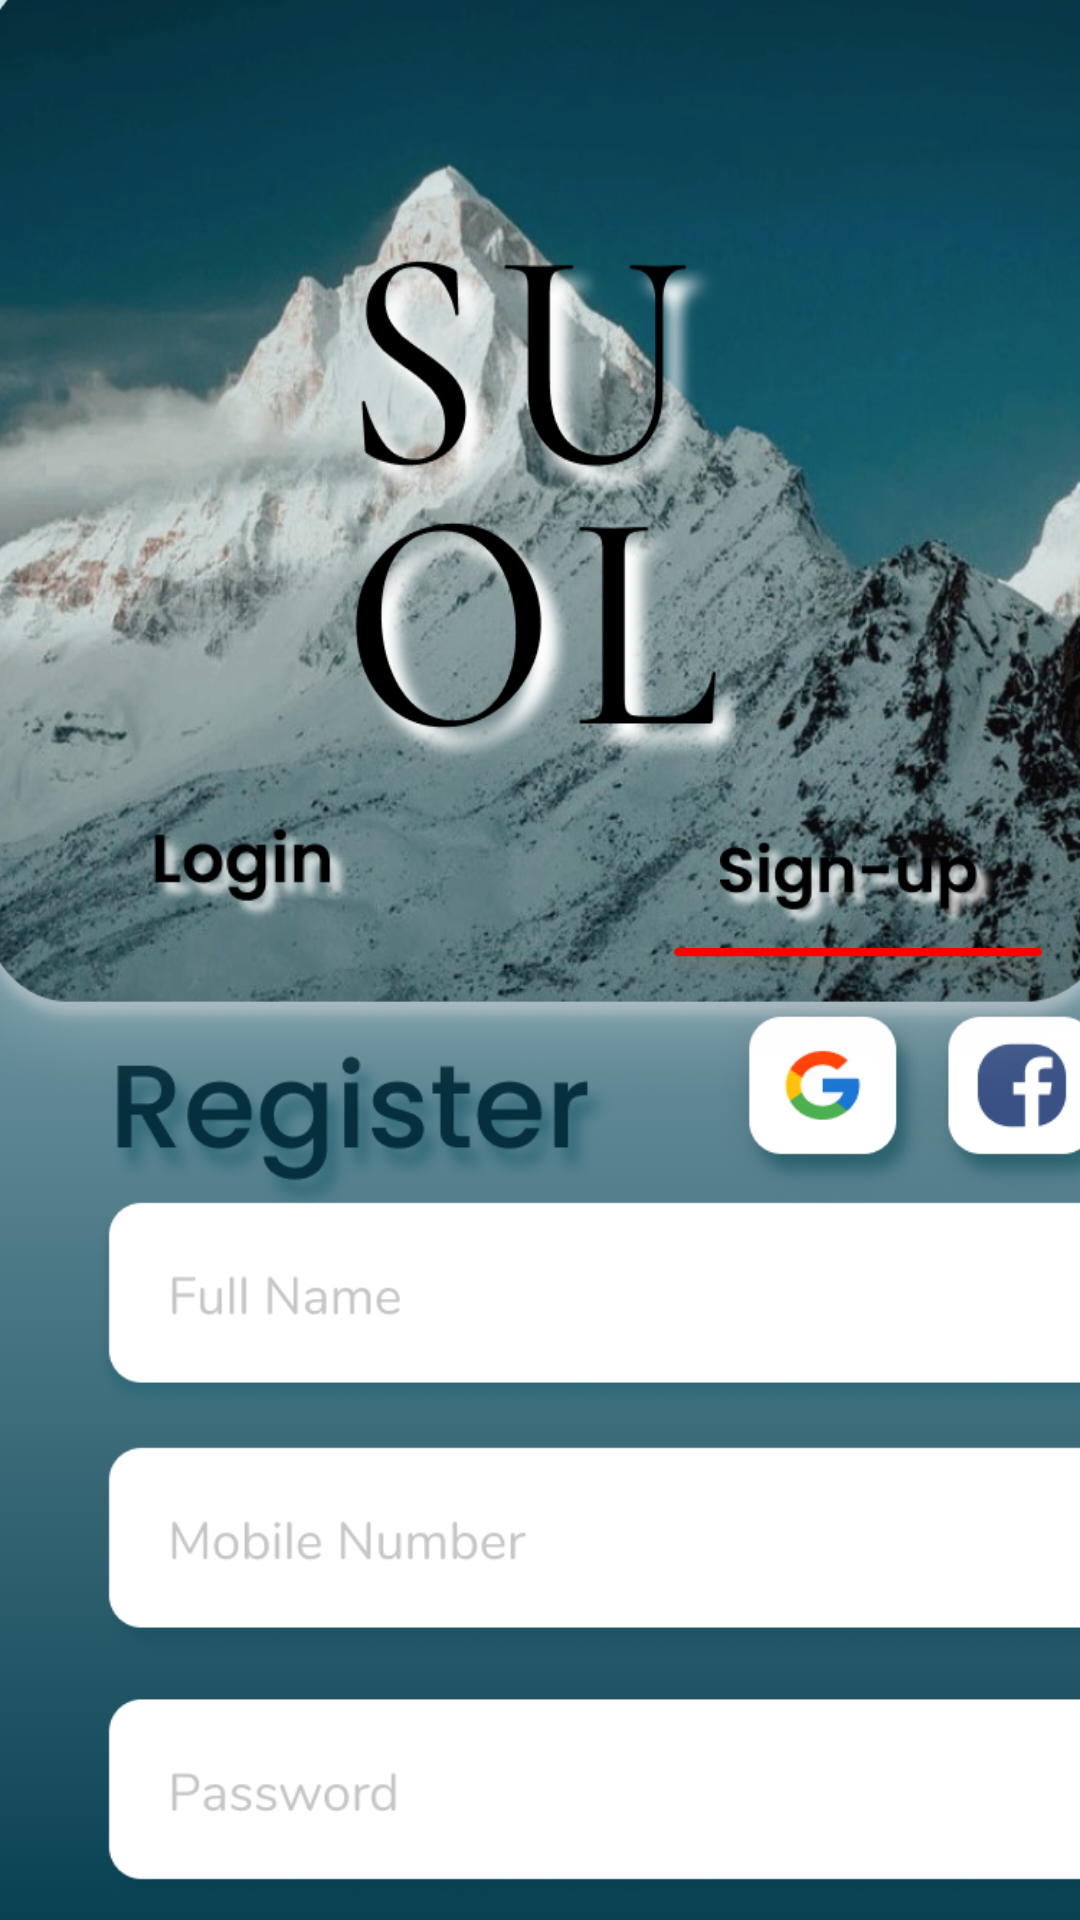

Here is an Android app screen rendered from its layout file. Give the layout XML and the strings, colors and styles it references.
<!-- AndroidManifest.xml: application theme Theme.LT -->
<!-- res/layout/sign_up.xml -->
<?xml version="1.0" encoding="utf-8"?>
<androidx.constraintlayout.widget.ConstraintLayout xmlns:android="http://schemas.android.com/apk/res/android"
    xmlns:app="http://schemas.android.com/apk/res-auto"
    xmlns:tools="http://schemas.android.com/tools"
    android:layout_width="match_parent"
    android:layout_height="match_parent"
    android:background="@drawable/background">

    <ImageView
        android:id="@+id/imageView3"
        android:layout_width="356dp"
        android:layout_height="946dp"
        android:layout_marginStart="32dp"
        android:layout_marginTop="100dp"
        app:layout_constraintStart_toStartOf="parent"
        app:layout_constraintTop_toTopOf="parent"
        app:srcCompat="@drawable/ic_register" />

    <androidx.constraintlayout.widget.ConstraintLayout
        android:id="@+id/constraintLayout"
        android:layout_width="match_parent"
        android:layout_height="371dp"
        android:background="@drawable/ic_logo_img"
        app:layout_constraintStart_toStartOf="parent"
        app:layout_constraintTop_toTopOf="parent">

        <ImageView
            android:id="@+id/imageView13"
            android:layout_width="92dp"
            android:layout_height="38dp"
            android:layout_marginStart="70dp"
            android:layout_marginTop="276dp"
            android:layout_marginEnd="58dp"
            android:layout_marginBottom="57dp"
            app:layout_constraintBottom_toBottomOf="parent"
            app:layout_constraintEnd_toEndOf="parent"
            app:layout_constraintStart_toEndOf="@+id/imageView12"
            app:layout_constraintTop_toTopOf="parent"
            app:layout_constraintVertical_bias="0.0"
            app:srcCompat="@drawable/ic_sign_up_not_activate" />

        <ImageView
            android:id="@+id/imageView12"
            android:layout_width="112dp"
            android:layout_height="31dp"
            android:layout_marginStart="58dp"
            android:layout_marginTop="276dp"
            android:layout_marginEnd="30dp"
            android:layout_marginBottom="53dp"
            android:onClick="onLoginClick"
            app:layout_constraintBottom_toBottomOf="parent"
            app:layout_constraintEnd_toStartOf="@+id/imageView13"
            app:layout_constraintStart_toStartOf="parent"
            app:layout_constraintTop_toTopOf="parent"
            app:layout_constraintVertical_bias="0.0"
            app:srcCompat="@drawable/ic_login_not_active" />

        <ImageView
            android:id="@+id/imageView20"
            android:layout_width="130dp"
            android:layout_height="14dp"
            app:layout_constraintEnd_toEndOf="@+id/imageView13"
            app:layout_constraintStart_toStartOf="@+id/imageView13"
            app:layout_constraintTop_toBottomOf="@+id/imageView13"
            app:srcCompat="@drawable/ic_underline" />

    </androidx.constraintlayout.widget.ConstraintLayout>

</androidx.constraintlayout.widget.ConstraintLayout>
<!-- resources referenced by this layout -->
<resources>
  <!-- drawable background (drawable) -->
  <?xml version="1.0" encoding="utf-8"?>
  <selector xmlns:android="http://schemas.android.com/apk/res/android">
      <item>
          <shape>
              <gradient
                  android:angle="90"
                  android:startColor="#FF094152"
                  android:endColor="#FFCFE5EB"
                  android:type="linear" />
          </shape>
      </item>
  </selector>
  <!-- drawable ic_login_not_active: png bitmap (drawable, 8992 bytes) -->
  <!-- drawable ic_logo_img: png bitmap (drawable, 573161 bytes) -->
  <!-- drawable ic_register: png bitmap (drawable, 165831 bytes) -->
  <!-- drawable ic_sign_up_not_activate: png bitmap (drawable, 12104 bytes) -->
  <!-- drawable ic_underline: png bitmap (drawable, 4774 bytes) -->
  <style name="Theme.LT" parent="Theme.MaterialComponents.DayNight.NoActionBar">
          
          <item name="colorPrimary">@color/purple_500</item>
          <item name="colorPrimaryVariant">@color/purple_700</item>
          <item name="colorOnPrimary">@color/white</item>
          
          <item name="colorSecondary">@color/teal_200</item>
          <item name="colorSecondaryVariant">@color/teal_700</item>
          <item name="colorOnSecondary">@color/black</item>
          
          <item name="android:statusBarColor" tools:targetApi="l">?attr/colorPrimaryVariant</item>
          
      </style>
  <color name="purple_500">#FF6200EE</color>
  <color name="purple_700">#254990</color>
  <color name="white">#FFFFFFFF</color>
  <color name="teal_200">#FF03DAC5</color>
  <color name="teal_700">#FF018786</color>
  <color name="black">#FF000000</color>
</resources>
